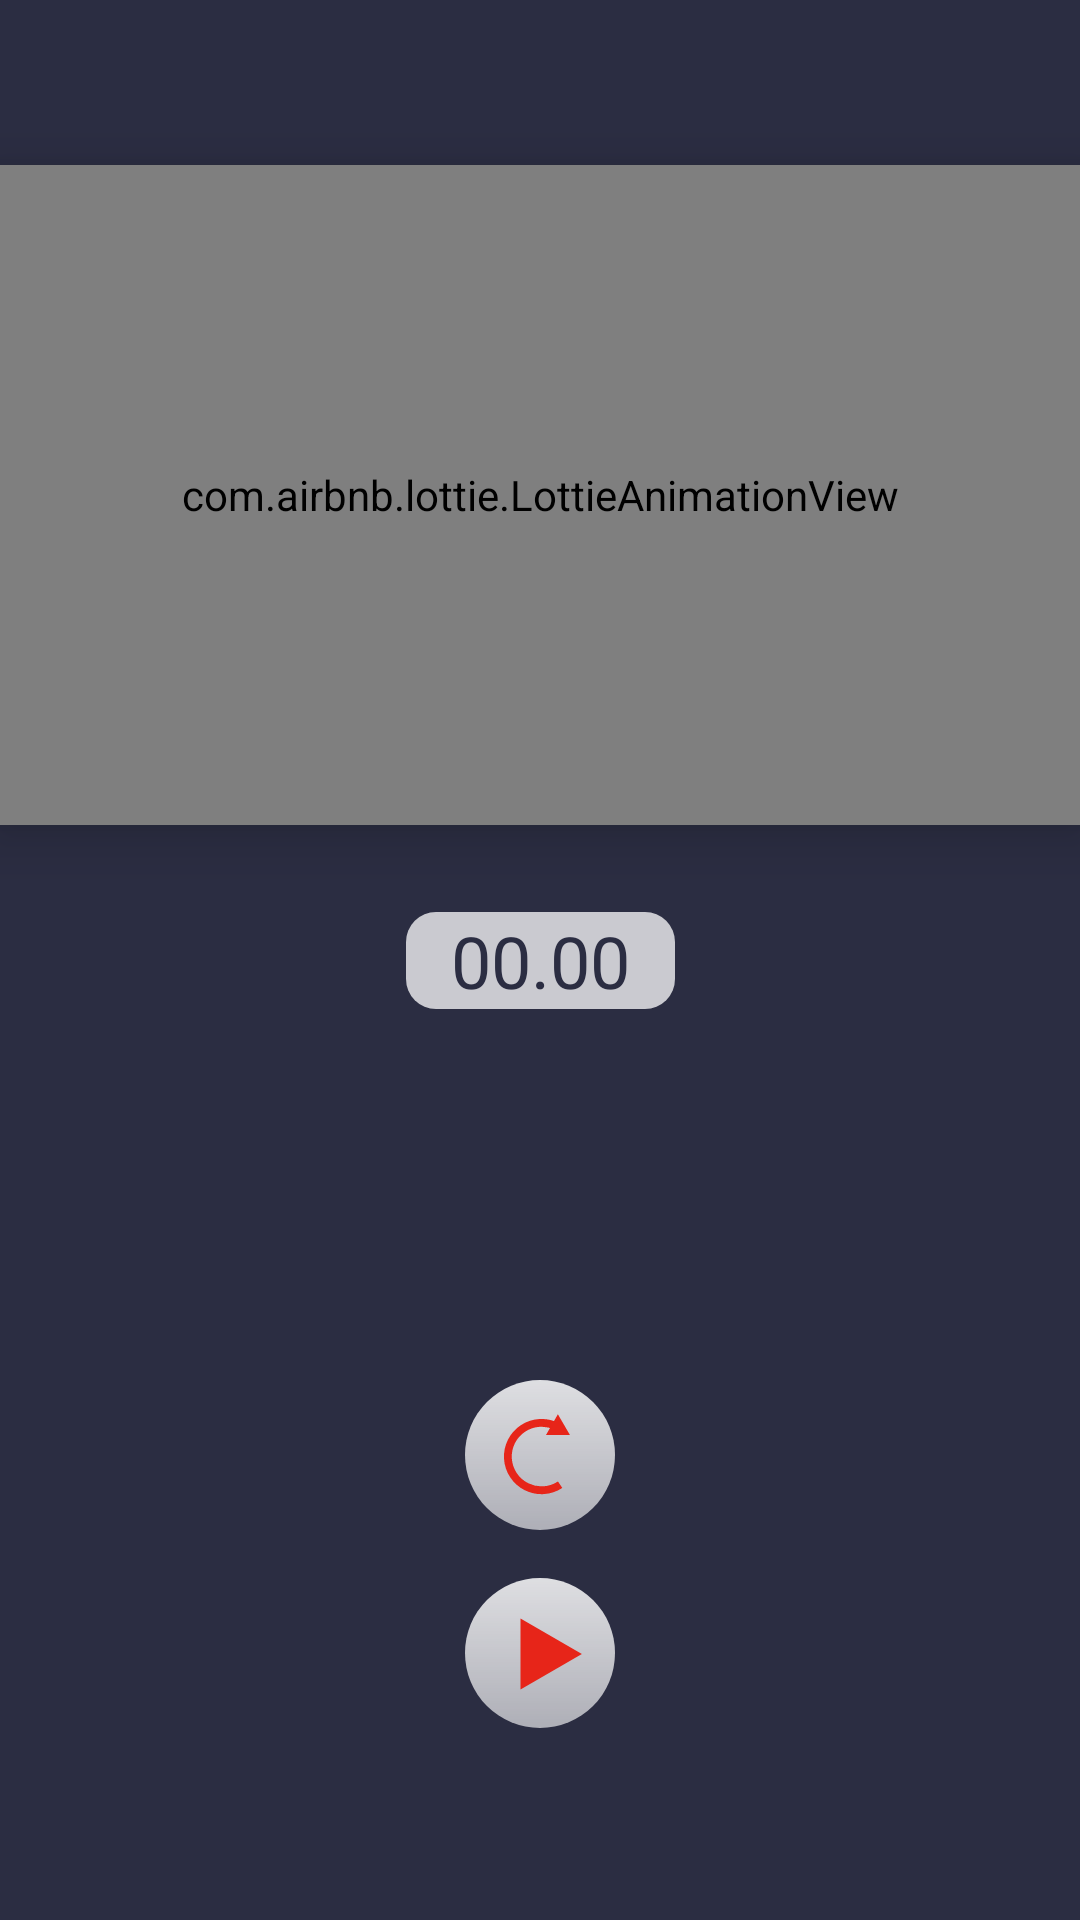

Here is an Android app screen rendered from its layout file. Give the layout XML and the strings, colors and styles it references.
<!-- AndroidManifest.xml: application theme AppTheme -->
<!-- res/layout/activity_pomo.xml -->
<?xml version="1.0" encoding="utf-8"?>
<LinearLayout xmlns:android="http://schemas.android.com/apk/res/android"
    xmlns:app="http://schemas.android.com/apk/res-auto"
    xmlns:tools="http://schemas.android.com/tools"
    android:id="@+id/pomoParent"
    android:layout_width="match_parent"
    android:layout_height="match_parent"
    android:background="#fff"
    tools:context=".Activity.PomoActivity">

    <androidx.constraintlayout.widget.ConstraintLayout
        android:layout_width="match_parent"
        android:layout_height="match_parent"
        android:background="@color/colorAccentDark">

        <ImageView
            android:id="@+id/iv_circle"
            android:layout_width="150dp"
            android:layout_height="150dp"
            android:layout_marginBottom="64dp"
            android:elevation="1dp"
            android:src="@drawable/circle_shape"
            app:layout_constraintBottom_toTopOf="@+id/tv_count"
            app:layout_constraintEnd_toEndOf="parent"
            app:layout_constraintStart_toStartOf="parent" />

        <com.airbnb.lottie.LottieAnimationView
            android:id="@+id/bookAnim"
            android:layout_width="match_parent"
            android:layout_height="120dp"
            android:elevation="10dp"
            app:layout_constraintBottom_toBottomOf="@+id/iv_circle"
            app:layout_constraintEnd_toEndOf="@+id/iv_circle"
            app:layout_constraintStart_toStartOf="@+id/iv_circle"
            app:layout_constraintTop_toTopOf="@+id/iv_circle"
            app:lottie_fileName="sand_clock.json"
            app:lottie_loop="true" />

        <com.airbnb.lottie.LottieAnimationView
            android:id="@+id/completeAnim"
            android:layout_width="match_parent"
            android:layout_height="220dp"
            android:elevation="10dp"
            app:layout_constraintBottom_toBottomOf="@+id/iv_circle"
            app:layout_constraintEnd_toEndOf="@+id/iv_circle"
            app:layout_constraintStart_toStartOf="@+id/iv_circle"
            app:layout_constraintTop_toTopOf="@+id/iv_circle"
            app:lottie_fileName="finish.json" />

        <TextView
            android:id="@+id/tv_welcome"
            android:layout_width="wrap_content"
            android:layout_height="wrap_content"
            android:text="7x3 != 1x21"
            android:textSize="18sp"
            android:textColor="@color/white"
            android:textStyle="italic"
            app:layout_constraintBottom_toTopOf="@+id/tv_count"
            app:layout_constraintEnd_toEndOf="parent"
            app:layout_constraintStart_toStartOf="parent"
            app:layout_constraintTop_toTopOf="parent" />
    
        <TextView
            android:background="@drawable/bg_semi_transparent_white"
            android:paddingStart="15dp"
            android:paddingEnd="15dp"
            android:id="@+id/tv_count"
            android:layout_width="wrap_content"
            android:layout_height="wrap_content"
            android:text="00.00"
            android:textColor="@color/colorAccentDark"
            android:textSize="24sp"
            app:layout_constraintBottom_toBottomOf="parent"
            app:layout_constraintEnd_toEndOf="parent"
            app:layout_constraintStart_toStartOf="parent"
            app:layout_constraintTop_toTopOf="parent" />

        <ImageButton
            android:id="@+id/btn_start"
            android:layout_width="50dp"
            android:layout_height="50dp"
            android:layout_marginBottom="64dp"
            android:background="#00FFFFFF"
            android:scaleType="fitCenter"
            android:src="@drawable/ic_start"
            app:layout_constraintBottom_toBottomOf="parent"
            app:layout_constraintEnd_toEndOf="parent"
            app:layout_constraintStart_toStartOf="parent" />

        <ImageButton
            android:id="@+id/btn_restart"
            android:layout_width="50dp"
            android:layout_height="50dp"
            android:layout_marginBottom="16dp"
            android:background="#00FFFFFF"
            android:scaleType="fitCenter"

            android:src="@drawable/ic_reset"
            app:layout_constraintBottom_toTopOf="@+id/btn_start"
            app:layout_constraintEnd_toEndOf="parent"
            app:layout_constraintStart_toStartOf="parent" />


    </androidx.constraintlayout.widget.ConstraintLayout>

</LinearLayout>
<!-- resources referenced by this layout -->
<resources>
  <color name="colorAccentDark">#2b2d42</color>
  <color name="white">#fff</color>
  <!-- drawable bg_semi_transparent_white (drawable) -->
  <?xml version="1.0" encoding="utf-8"?>
  <shape xmlns:android="http://schemas.android.com/apk/res/android"
  android:shape="rectangle">
  <solid android:color="#BFFFFFFF"/>
  <corners android:radius="10dp"/>
  </shape>
  <!-- drawable ic_reset (drawable) -->
  <vector xmlns:android="http://schemas.android.com/apk/res/android"
      xmlns:aapt="http://schemas.android.com/aapt"
      android:width="77dp"
      android:height="77dp"
      android:viewportWidth="77"
      android:viewportHeight="77">
    <path
        android:pathData="M38.5,38.5m-38.5,0a38.5,38.5 0,1 1,77 0a38.5,38.5 0,1 1,-77 0">
      <aapt:attr name="android:fillColor">
        <gradient 
            android:startY="0"
            android:startX="38.5"
            android:endY="77"
            android:endX="38.5"
            android:type="linear">
          <item android:offset="0" android:color="#D8FFFFFF"/>
          <item android:offset="1" android:color="#9EFFFFFF"/>
        </gradient>
      </aapt:attr>
    </path>
    <path
        android:pathData="M53.8673,28.2378L41.5566,28.2732L47.6813,17.5941L53.8673,28.2378Z"
        android:fillColor="#E72519"/>
    <path
        android:pathData="M48.8301,53.7446C46.2949,55.4171 43.3642,56.3928 40.3324,56.5737C37.3006,56.7545 34.2747,56.1341 31.5586,54.7748C28.8426,53.4156 26.5323,51.3653 24.8597,48.8301C23.1872,46.2949 22.2115,43.3642 22.0307,40.3324C21.8499,37.3006 22.4703,34.2747 23.8295,31.5586C25.1888,28.8426 27.2391,26.5323 29.7742,24.8597C32.3094,23.1872 35.2402,22.2115 38.272,22.0307C41.3037,21.8499 44.3297,22.4703 47.0457,23.8295"
        android:strokeWidth="4"
        android:fillColor="#00000000"
        android:strokeColor="#E72519"/>
  </vector>
  <!-- drawable ic_start (drawable) -->
  <vector xmlns:android="http://schemas.android.com/apk/res/android"
      xmlns:aapt="http://schemas.android.com/aapt"
      android:width="77dp"
      android:height="77dp"
      android:viewportWidth="77"
      android:viewportHeight="77">
    <path
        android:pathData="M38.5,38.5m-38.5,0a38.5,38.5 0,1 1,77 0a38.5,38.5 0,1 1,-77 0">
      <aapt:attr name="android:fillColor">
        <gradient 
            android:startY="0"
            android:startX="38.5"
            android:endY="77"
            android:endX="38.5"
            android:type="linear">
          <item android:offset="0" android:color="#D8FFFFFF"/>
          <item android:offset="1" android:color="#9EFFFFFF"/>
        </gradient>
      </aapt:attr>
    </path>
    <path
        android:pathData="M60,39L28.5,57.1865L28.5,20.8135L60,39Z"
        android:fillColor="#E72519"/>
  </vector>
  <style name="AppTheme" parent="Theme.AppCompat.Light.DarkActionBar">
          
          <item name="colorPrimary">@color/greenCunyun</item>
          <item name="colorPrimaryDark">@color/greenOver</item>
          <item name="colorAccent">@color/colorAccent</item>
          <item name="android:windowTranslucentStatus">true</item>
      </style>
  <color name="greenCunyun">#a0c743</color>
  <color name="greenOver">#92bf2a</color>
  <color name="colorAccent">#8d99ae</color>
</resources>
